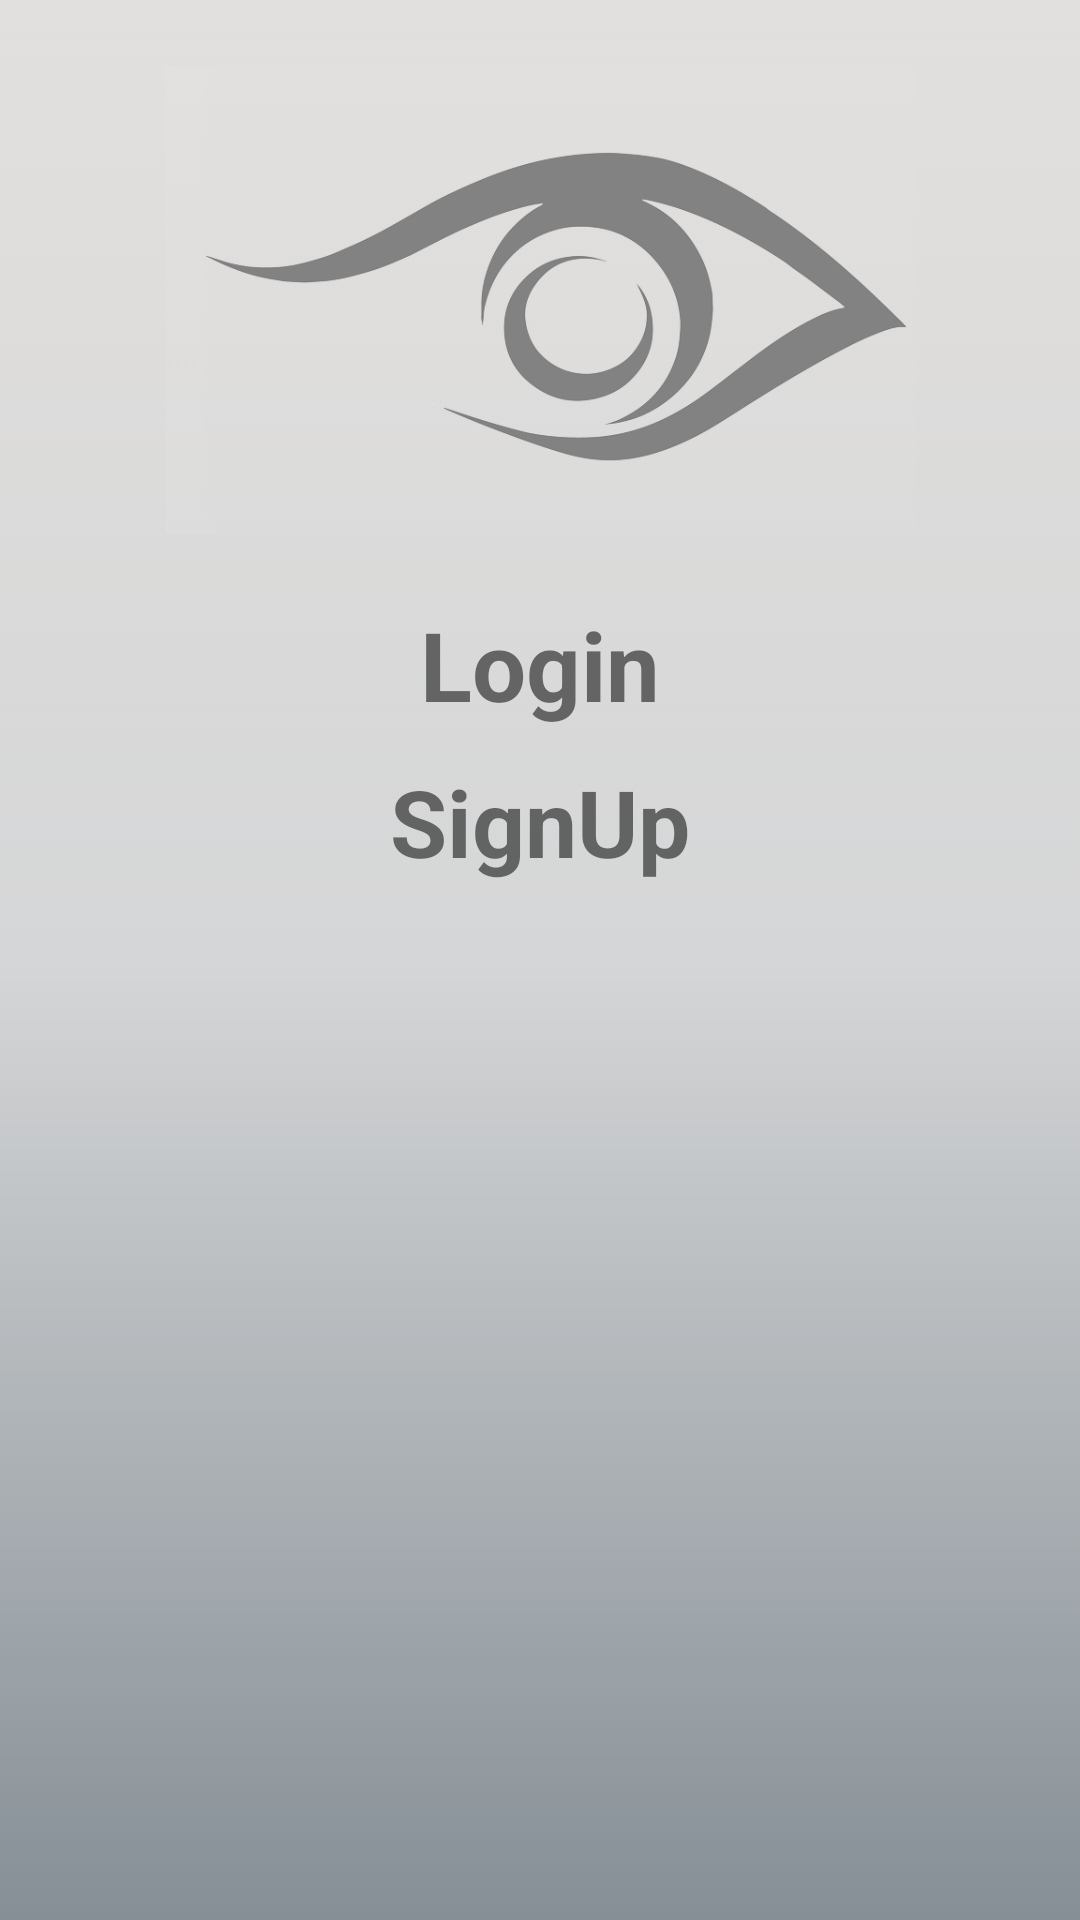

Write the Android layout XML for this screen, with the resource values it uses.
<!-- AndroidManifest.xml: application theme AppTheme -->
<!-- res/layout/activity_main_page.xml -->
<?xml version="1.0" encoding="utf-8"?>
<ScrollView
    xmlns:android="http://schemas.android.com/apk/res/android"
    android:layout_width="match_parent"
    android:layout_height="match_parent"
    android:fillViewport="true">
<LinearLayout
    xmlns:android="http://schemas.android.com/apk/res/android"
    xmlns:tools="http://schemas.android.com/tools"
    android:layout_width="match_parent"
    android:layout_height="wrap_content"
    tools:context=".MainPageActivity"
    android:background="@drawable/gradiant_background"
    android:orientation="vertical">
    <ImageView
        android:id="@+id/signinlogo"
        android:layout_width="250dp"
        android:layout_height="200dp"
        android:src="@drawable/eyelogo"
       android:layout_gravity="center"
        />
      <TextView
          android:id="@+id/loginmptextview"
          android:clickable="true"
          android:layout_width="match_parent"
          android:layout_height="wrap_content"
          android:text="Login"
          android:textSize="32sp"
          android:textStyle="bold"
          android:textAlignment="center"
          android:focusable="true" />
    <TextView
        android:id="@+id/signupmptextview"
        android:clickable="true"
        android:layout_width="match_parent"
        android:layout_height="wrap_content"
        android:text="@string/signupmainpage"
        android:textSize="31sp"
        android:textStyle="bold"
        android:textAlignment="center"
        android:focusable="true"
        android:layout_marginTop="10dp"/>

</LinearLayout>
</ScrollView>
<!-- resources referenced by this layout -->
<resources>
  <!-- drawable eyelogo: png bitmap (drawable, 49744 bytes) -->
  <!-- drawable gradiant_background (drawable) -->
  <?xml version="1.0" encoding="utf-8"?>
  <selector xmlns:android="http://schemas.android.com/apk/res/android">
     <item>
        <shape>
  
            <gradient
               android:angle="90"
                android:startColor="#868f96"
                android:centerColor="#d5d6d7"
                android:endColor="#e2e0de"
                android:type="linear"/>
        </shape>
     </item>
  </selector>
  <string name="signupmainpage">SignUp</string>
  <style name="AppTheme" parent="Theme.AppCompat.Light.NoActionBar">
          
          <item name="colorPrimary">@color/colorPrimary</item>
          <item name="colorPrimaryDark">@color/colorPrimaryDark</item>
          <item name="colorAccent">@color/colorAccent</item>
      </style>
  <color name="colorPrimary">#6f7071</color>
  <color name="colorPrimaryDark">#909093</color>
  <color name="colorAccent">#161616</color>
</resources>
